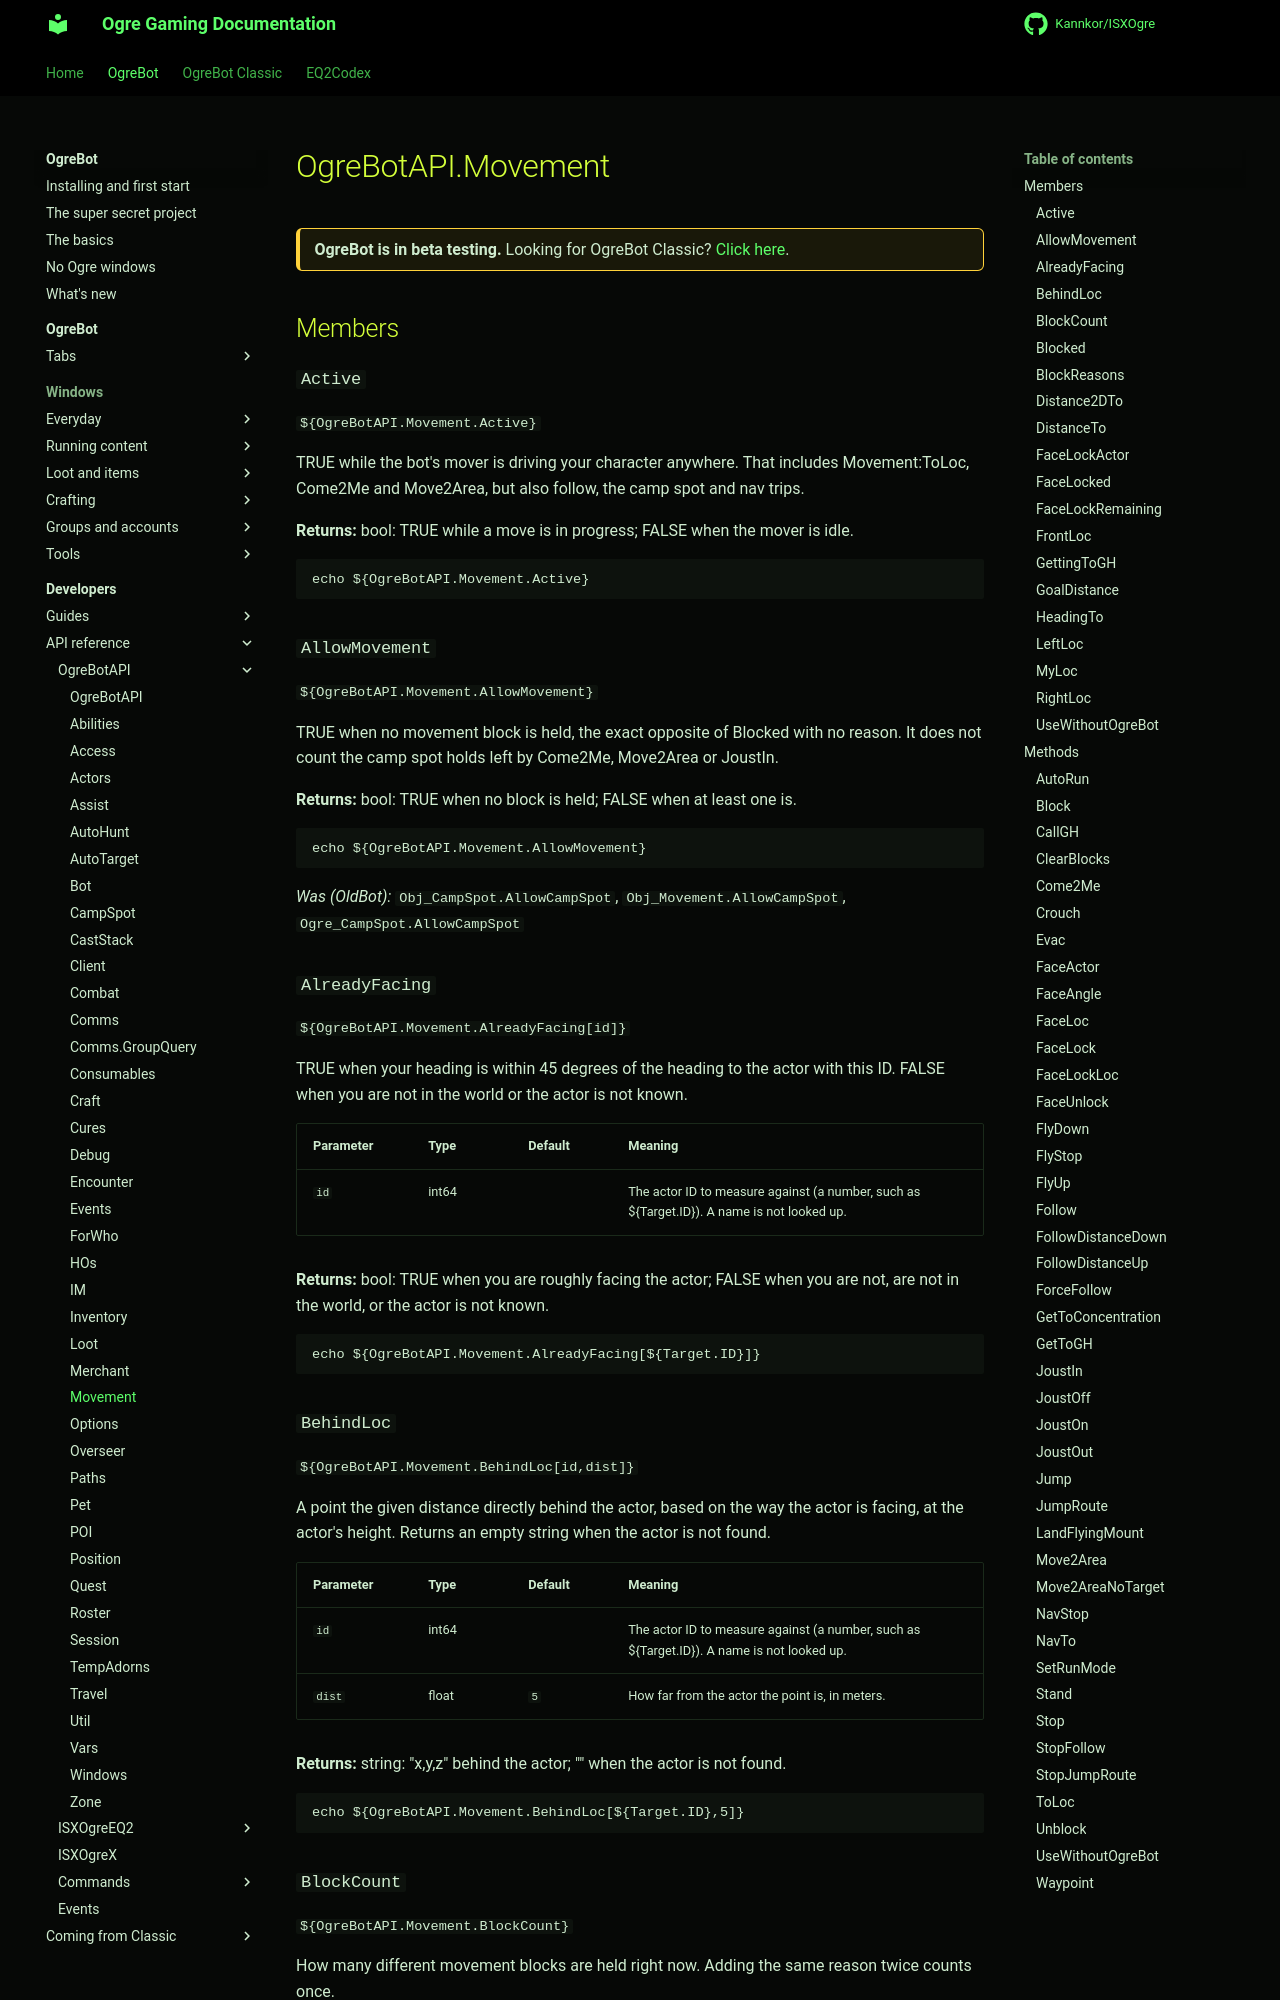

repository: Kannkor/ISXOgre · page: EQ2/bot/developer/api/ogrebotapi/Movement/index.html · generator: mkdocs

# OgreBotAPI.Movement

<div class="ogre-beta" markdown>
**OgreBot is in beta testing.** Looking for OgreBot Classic? [Click here](../../../../index.md).
</div>

## Members

### `Active`

`${OgreBotAPI.Movement.Active}`

TRUE while the bot's mover is driving your character anywhere. That includes Movement:ToLoc, Come2Me and Move2Area, but also follow, the camp spot and nav trips.

**Returns:** bool: TRUE while a move is in progress; FALSE when the mover is idle.

```text
echo ${OgreBotAPI.Movement.Active}
```

### `AllowMovement`

`${OgreBotAPI.Movement.AllowMovement}`

TRUE when no movement block is held, the exact opposite of Blocked with no reason. It does not count the camp spot holds left by Come2Me, Move2Area or JoustIn.

**Returns:** bool: TRUE when no block is held; FALSE when at least one is.

```text
echo ${OgreBotAPI.Movement.AllowMovement}
```

*Was (OldBot):* `Obj_CampSpot.AllowCampSpot`, `Obj_Movement.AllowCampSpot`, `Ogre_CampSpot.AllowCampSpot`

### `AlreadyFacing`

`${OgreBotAPI.Movement.AlreadyFacing[id]}`

TRUE when your heading is within 45 degrees of the heading to the actor with this ID. FALSE when you are not in the world or the actor is not known.

| Parameter | Type | Default | Meaning |
|---|---|---|---|
| `id` | int64 |  | The actor ID to measure against (a number, such as ${Target.ID}). A name is not looked up. |

**Returns:** bool: TRUE when you are roughly facing the actor; FALSE when you are not, are not in the world, or the actor is not known.

```text
echo ${OgreBotAPI.Movement.AlreadyFacing[${Target.ID}]}
```

### `BehindLoc`

`${OgreBotAPI.Movement.BehindLoc[id,dist]}`

A point the given distance directly behind the actor, based on the way the actor is facing, at the actor's height. Returns an empty string when the actor is not found.

| Parameter | Type | Default | Meaning |
|---|---|---|---|
| `id` | int64 |  | The actor ID to measure against (a number, such as ${Target.ID}). A name is not looked up. |
| `dist` | float | `5` | How far from the actor the point is, in meters. |

**Returns:** string: "x,y,z" behind the actor; "" when the actor is not found.

```text
echo ${OgreBotAPI.Movement.BehindLoc[${Target.ID},5]}
```

### `BlockCount`

`${OgreBotAPI.Movement.BlockCount}`

How many different movement blocks are held right now. Adding the same reason twice counts once.

**Returns:** int: the number of distinct block reasons held; 0 when movement is free.

```text
echo ${OgreBotAPI.Movement.BlockCount}
```

*Was (OldBot):* `Obj_CampSpot.uAllowMovement`, `Obj_Movement.uAllowMovement`, `Ogre_CampSpot.uAllowMovement`
